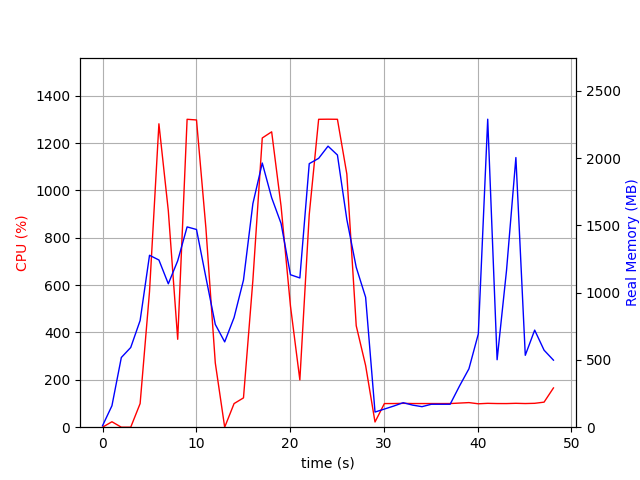

The file beside this chart, header and first rows:
elapsed_time, nproc, cpu, mem_real, mem_virtual
5.340576171875e-05, 2, 0.0, 11.19, 37.4
1.001, 7, 23.0, 159.4, 520.3
2.003, 3, 0.0, 518.2, 1363
3.005, 3, 0.0, 592.5, 1504
4.006, 3, 99.8, 793.1, 1764
5.008, 3, 572.9, 1278, 2315
6.01, 3, 1281, 1243, 2206
7.012, 3, 914.4, 1066, 2320
8.014, 3, 371.3, 1237, 2428
9.016, 3, 1300, 1489, 2582
10.02, 3, 1298, 1470, 2605
11.02, 3, 841.4, 1114, 2665
12.02, 3, 271.5, 764.3, 2698
13.02, 3, 0.0, 634.3, 1707
14.02, 3, 99.8, 815.4, 1975
15.03, 3, 123.8, 1094, 2193
16.03, 3, 619.9, 1662, 2996
17.03, 3, 1222, 1964, 3387
18.03, 3, 1248, 1706, 2952
19.03, 3, 933.6, 1515, 3098
20.04, 3, 512.1, 1133, 3200
21.04, 3, 199.7, 1110, 3244
22.04, 3, 898.0, 1959, 3467
23.04, 3, 1300, 1999, 3495
24.04, 3, 1301, 2089, 3563
25.04, 3, 1300, 2023, 3603
26.05, 3, 1069, 1544, 3667
27.05, 3, 428.4, 1189, 3723
28.05, 3, 260.6, 966.3, 3723
29.05, 2, 22.0, 112.6, 8393649
30.05, 2, 99.8, 134.9, 8393667
31.05, 2, 99.9, 157.4, 8393703
32.06, 2, 100.8, 182.1, 8393733
33.06, 2, 99.9, 164.3, 8393753
34.06, 2, 99.9, 152.6, 8393753
35.06, 2, 99.9, 170.6, 8394265
36.06, 2, 99.8, 170.6, 8394265
37.06, 2, 99.9, 170.6, 8394265
38.06, 2, 101.9, 306.7, 8443901
39.07, 2, 103.9, 434.3, 8445747
40.07, 2, 98.9, 693.5, 8453469
41.07, 2, 100.8, 2290, 8453469
42.07, 2, 99.9, 501.5, 8453496
43.07, 2, 99.8, 1164, 8453498
44.07, 2, 100.9, 2005, 8453498
45.07, 2, 99.9, 534.5, 8453514
46.07, 2, 100.9, 721.8, 8453514
47.08, 2, 105.8, 572.7, 8453771
48.08, 2, 165.8, 498.4, 8452747
